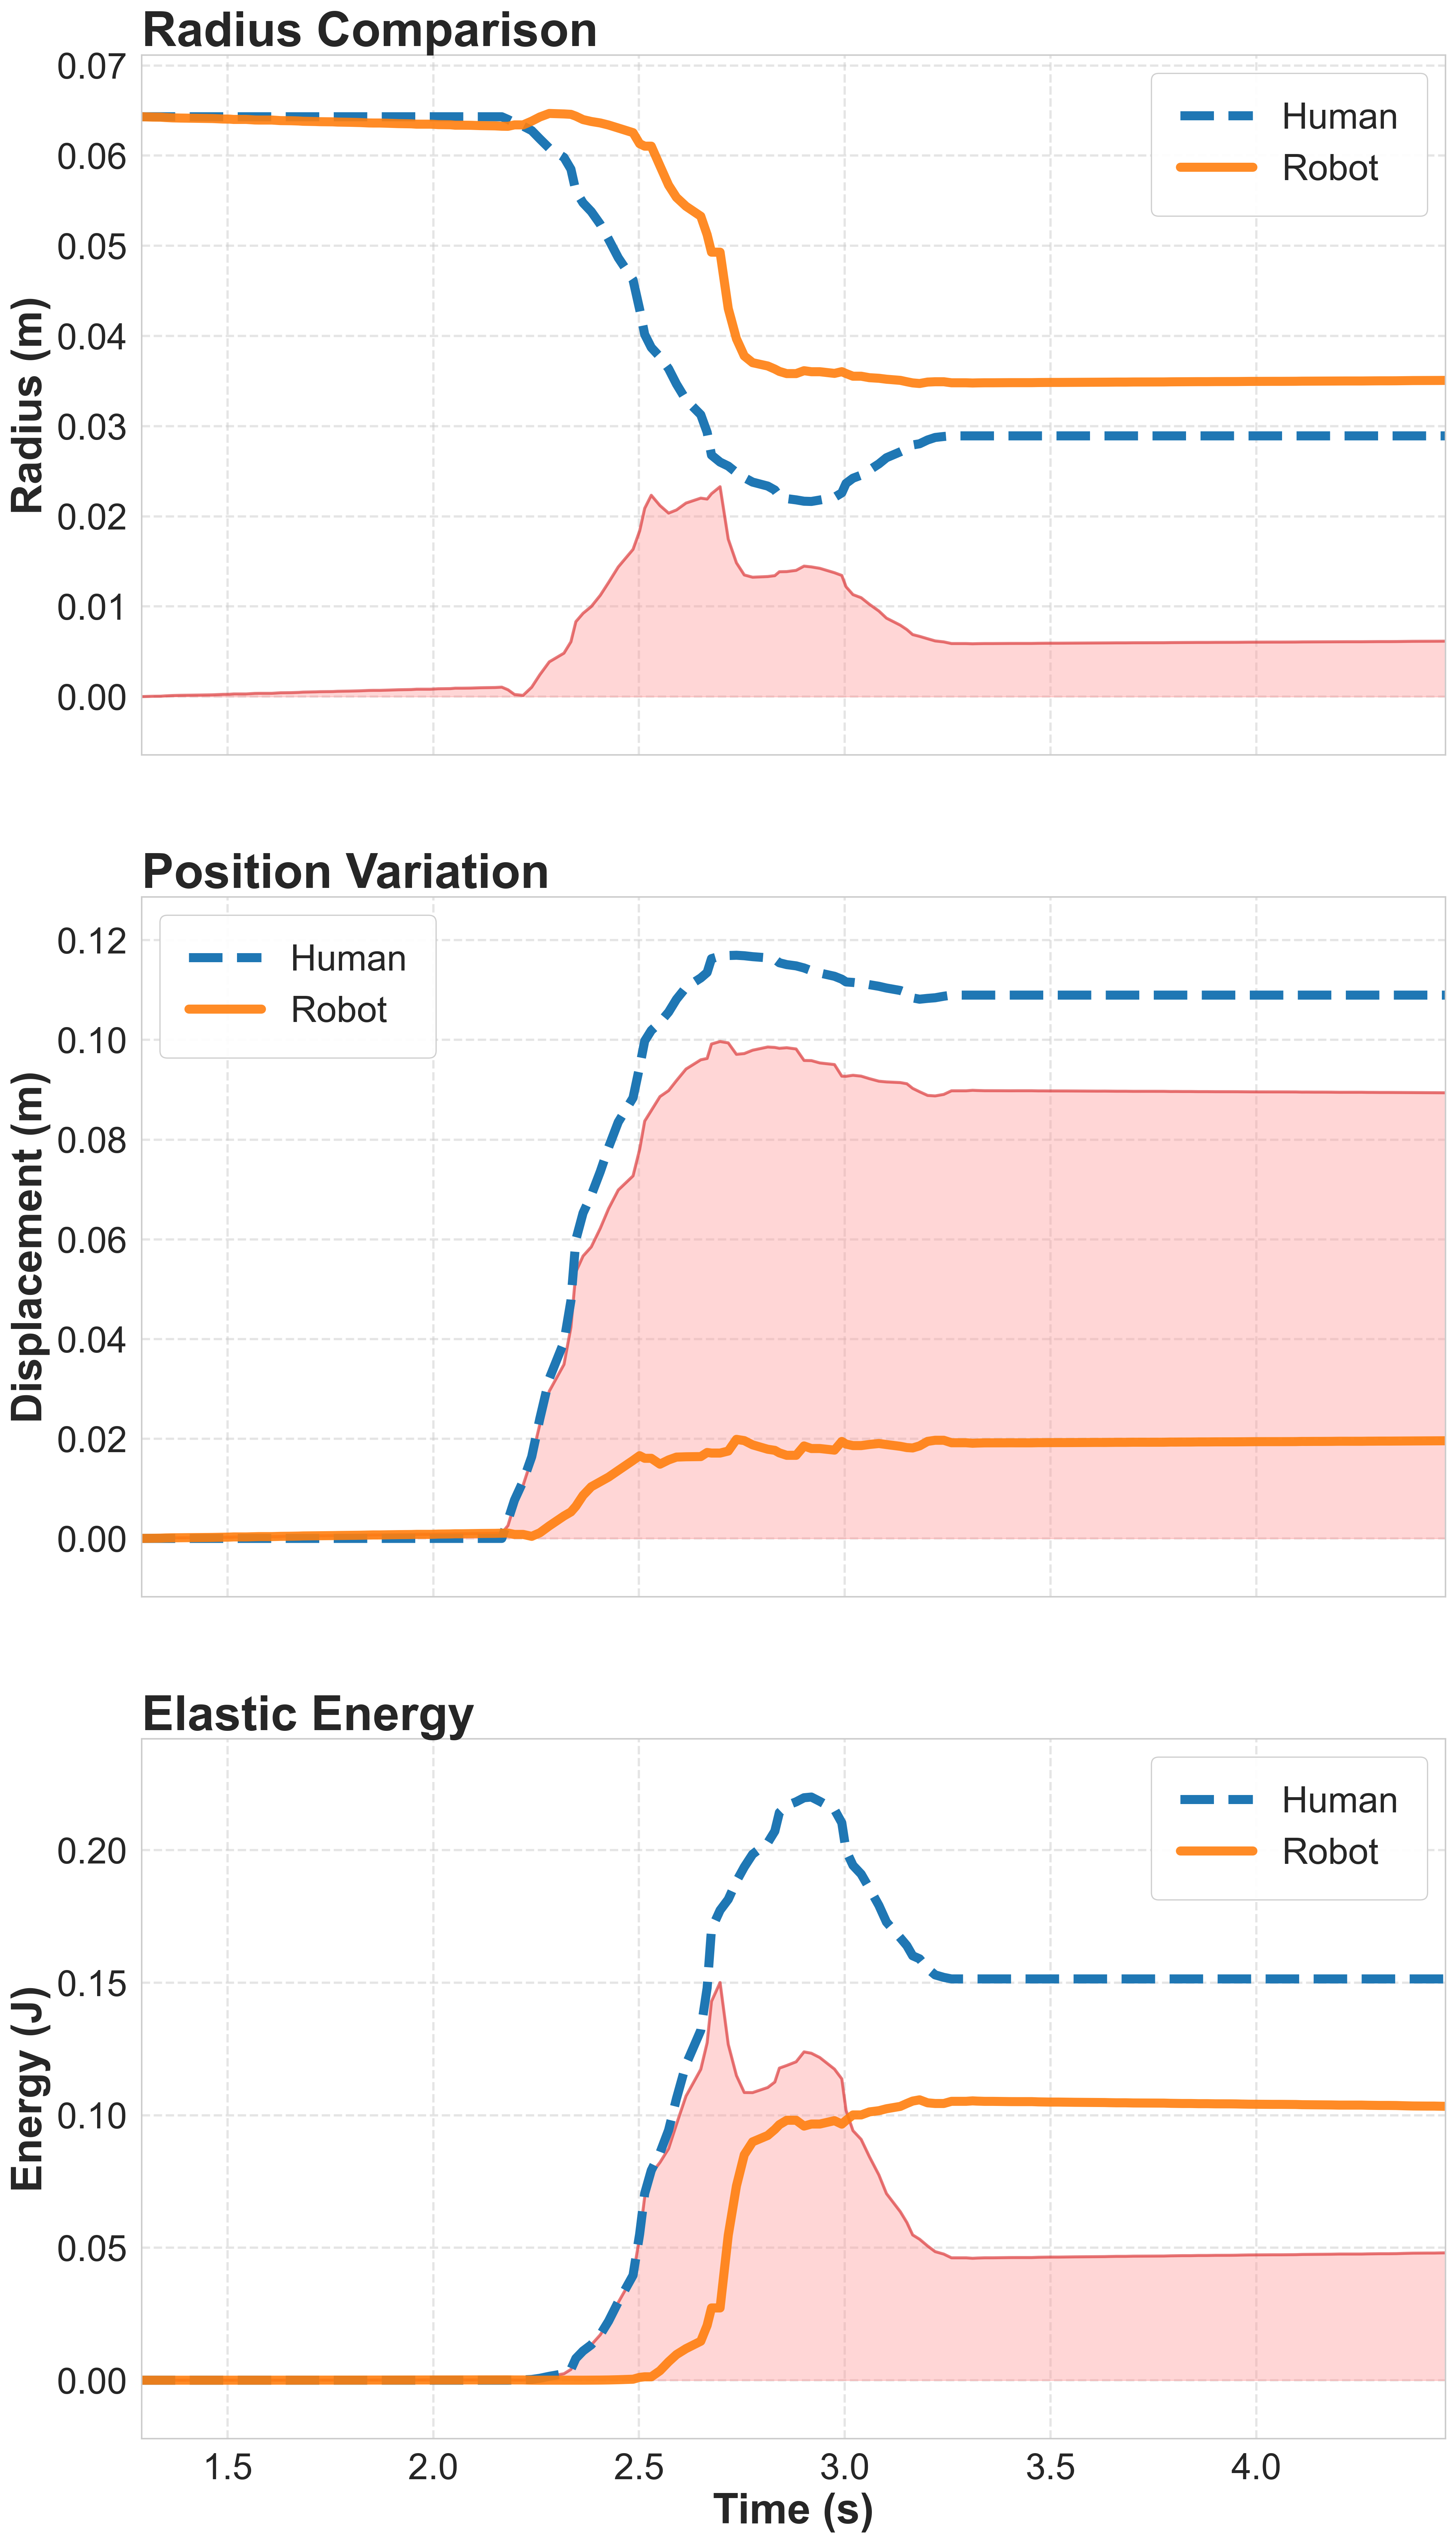

Source data for this figure (header and first rows):
Time, HumanRadius, RobotRadius, ScalingFactor, HumanEnergy, RobotEnergy, hPos_x, hPos_y, hPos_z, rPos_x, rPos_y, rPos_z
1.292, 8.691041E-05, 0.06431, 739.9, 0, 0, 3.753, 0.8801, 0.2668, 5.012, 1.006, -0.1619
1.319, 8.691041E-05, 0.06427, 739.9, 0, 1.838652E-07, 3.753, 0.8801, 0.2668, 5.012, 1.006, -0.1618
1.338, 8.691041E-05, 0.06426, 739.9, 0, 2.643614E-07, 3.753, 0.8801, 0.2668, 5.012, 1.006, -0.1618
1.349, 8.691041E-05, 0.06422, 739.9, 0, 8.55197E-07, 3.753, 0.8801, 0.2668, 5.012, 1.006, -0.1618
1.367, 8.691041E-05, 0.06418, 739.9, 0, 1.847024E-06, 3.753, 0.8801, 0.2668, 5.012, 1.006, -0.1618
1.387, 8.691041E-05, 0.06416, 739.9, 0, 2.583629E-06, 3.753, 0.8801, 0.2668, 5.012, 1.006, -0.1618
1.407, 8.691041E-05, 0.06415, 739.9, 0, 3.003144E-06, 3.753, 0.8801, 0.2668, 5.012, 1.006, -0.1617
1.431, 8.691041E-05, 0.06413, 739.9, 0, 3.708426E-06, 3.753, 0.8801, 0.2668, 5.012, 1.006, -0.1617
1.464, 8.691041E-05, 0.06411, 739.9, 0, 4.872912E-06, 3.753, 0.8801, 0.2668, 5.012, 1.006, -0.1617
1.489, 8.691041E-05, 0.06406, 739.9, 0, 7.608839E-06, 3.753, 0.8801, 0.2668, 5.012, 1.006, -0.1617
1.505, 8.691041E-05, 0.06405, 739.9, 0, 8.291035E-06, 3.753, 0.8801, 0.2668, 5.012, 1.006, -0.1616
1.515, 8.691041E-05, 0.06401, 739.9, 0, 1.065779E-05, 3.753, 0.8801, 0.2668, 5.012, 1.006, -0.1616
1.546, 8.691041E-05, 0.06401, 739.9, 0, 1.065779E-05, 3.753, 0.8801, 0.2668, 5.012, 1.006, -0.1616
1.567, 8.691041E-05, 0.06395, 739.9, 0, 1.547921E-05, 3.753, 0.8801, 0.2668, 5.012, 1.006, -0.1616
1.577, 8.691041E-05, 0.06394, 739.9, 0, 1.612794E-05, 3.753, 0.8801, 0.2668, 5.012, 1.006, -0.1616
1.608, 8.691041E-05, 0.06394, 739.9, 0, 1.612794E-05, 3.753, 0.8801, 0.2668, 5.012, 1.006, -0.1616
1.629, 8.691041E-05, 0.06388, 739.9, 0, 2.210418E-05, 3.753, 0.8801, 0.2668, 5.012, 1.006, -0.1615
1.655, 8.691041E-05, 0.06387, 739.9, 0, 2.348315E-05, 3.753, 0.8801, 0.2668, 5.012, 1.006, -0.1615
1.673, 8.691041E-05, 0.06384, 739.9, 0, 2.669202E-05, 3.753, 0.8801, 0.2668, 5.012, 1.006, -0.1615
1.684, 8.691041E-05, 0.06381, 739.9, 0, 3.031976E-05, 3.753, 0.8801, 0.2668, 5.012, 1.006, -0.1614
1.714, 8.691041E-05, 0.06378, 739.9, 0, 3.401688E-05, 3.753, 0.8801, 0.2668, 5.013, 1.006, -0.1614
1.724, 8.691041E-05, 0.06376, 739.9, 0, 3.63155E-05, 3.753, 0.8801, 0.2668, 5.013, 1.006, -0.1614
1.756, 8.691041E-05, 0.06374, 739.9, 0, 3.849281E-05, 3.753, 0.8801, 0.2668, 5.013, 1.006, -0.1614
1.767, 8.691041E-05, 0.06372, 739.9, 0, 4.223411E-05, 3.753, 0.8801, 0.2668, 5.013, 1.006, -0.1614
1.797, 8.691041E-05, 0.06369, 739.9, 0, 4.558296E-05, 3.753, 0.8801, 0.2668, 5.013, 1.006, -0.1614
1.822, 8.691041E-05, 0.06366, 739.9, 0, 5.008514E-05, 3.753, 0.8801, 0.2668, 5.013, 1.006, -0.1613
1.844, 8.691041E-05, 0.06362, 739.9, 0, 5.706989E-05, 3.753, 0.8801, 0.2668, 5.013, 1.006, -0.1613
1.854, 8.691041E-05, 0.06361, 739.9, 0, 5.836321E-05, 3.753, 0.8801, 0.2668, 5.013, 1.006, -0.1613
1.87, 8.691041E-05, 0.06361, 739.9, 0, 5.836321E-05, 3.753, 0.8801, 0.2668, 5.013, 1.006, -0.1613
1.892, 8.691041E-05, 0.06358, 739.9, 0, 6.32767E-05, 3.753, 0.8801, 0.2668, 5.013, 1.006, -0.1613
1.915, 8.691041E-05, 0.06355, 739.9, 0, 6.99079E-05, 3.753, 0.8801, 0.2668, 5.013, 1.006, -0.1612
1.947, 8.691041E-05, 0.06352, 739.9, 0, 7.45132E-05, 3.753, 0.8801, 0.2668, 5.013, 1.006, -0.1612
1.96, 8.691041E-05, 0.06348, 739.9, 0, 8.198411E-05, 3.753, 0.8801, 0.2668, 5.013, 1.006, -0.1612
1.994, 8.691041E-05, 0.06348, 739.9, 0, 8.198411E-05, 3.753, 0.8801, 0.2668, 5.013, 1.006, -0.1612
2.012, 8.691041E-05, 0.06344, 739.9, 0, 9.181828E-05, 3.753, 0.8801, 0.2668, 5.013, 1.006, -0.1611
2.042, 8.691041E-05, 0.06342, 739.9, 0, 9.568434E-05, 3.753, 0.8801, 0.2668, 5.013, 1.006, -0.1611
2.053, 8.691041E-05, 0.06337, 739.9, 0, 0.0001059, 3.753, 0.8801, 0.2668, 5.013, 1.006, -0.1611
2.07, 8.691041E-05, 0.06337, 739.9, 0, 0.0001059, 3.753, 0.8801, 0.2668, 5.013, 1.006, -0.1611
2.091, 8.691041E-05, 0.06336, 739.9, 0, 0.0001085, 3.753, 0.8801, 0.2668, 5.013, 1.006, -0.1611
2.114, 8.691041E-05, 0.06332, 739.9, 0, 0.000117, 3.753, 0.8801, 0.2668, 5.013, 1.007, -0.161
2.15, 8.691041E-05, 0.0633, 739.9, 0, 0.0001236, 3.753, 0.8801, 0.2668, 5.013, 1.007, -0.161
2.167, 8.691041E-05, 0.06326, 739.9, 0, 0.0001335, 3.753, 0.8801, 0.2668, 5.013, 1.007, -0.161
2.182, 8.650473E-05, 0.06325, 739.9, 1.089445E-05, 0.0001359, 3.754, 0.8815, 0.2636, 5.013, 1.007, -0.161
2.197, 8.601608E-05, 0.0634, 739.9, 5.294483E-05, 9.850645E-05, 3.756, 0.883, 0.2603, 5.013, 1.006, -0.1612
2.218, 8.550459E-05, 0.0634, 739.9, 0.0001308, 9.850645E-05, 3.758, 0.8844, 0.2573, 5.013, 1.006, -0.1612
2.239, 8.483757E-05, 0.06382, 739.9, 0.0002844, 2.864382E-05, 3.76, 0.8857, 0.2531, 5.012, 1.006, -0.1618
2.259, 8.359284E-05, 0.06428, 739.9, 0.0007286, 6.799946E-08, 3.763, 0.8871, 0.2462, 5.012, 1.005, -0.1625
2.282, 8.219066E-05, 0.06467, 739.9, 0.001475, 1.608716E-05, 3.766, 0.888, 0.2388, 5.011, 1.005, -0.1636
2.318, 8.081695E-05, 0.06462, 739.9, 0.002458, 1.173536E-05, 3.77, 0.8885, 0.2322, 5.01, 1.004, -0.1651
2.335, 7.905311E-05, 0.06457, 739.9, 0.004087, 8.609186E-06, 3.774, 0.8888, 0.2248, 5.01, 1.003, -0.1658
2.347, 7.576137E-05, 0.06437, 739.9, 0.008228, 4.954738E-07, 3.78, 0.8887, 0.2142, 5.011, 1.002, -0.1668
2.364, 7.399853E-05, 0.06399, 739.9, 0.01104, 1.206715E-05, 3.783, 0.8884, 0.2097, 5.012, 1.001, -0.1686
2.384, 7.26999E-05, 0.06378, 739.9, 0.01337, 3.34014E-05, 3.785, 0.8881, 0.2067, 5.013, 0.9997, -0.1699
2.406, 7.079239E-05, 0.06362, 739.9, 0.0172, 5.721976E-05, 3.788, 0.8875, 0.2027, 5.013, 0.999, -0.1706
2.426, 6.855442E-05, 0.06339, 739.9, 0.0223, 0.000102, 3.791, 0.8865, 0.1985, 5.014, 0.9983, -0.1712
2.45, 6.577675E-05, 0.06306, 739.9, 0.02956, 0.0001894, 3.794, 0.8848, 0.194, 5.015, 0.9974, -0.1718
2.485, 6.245605E-05, 0.06254, 739.9, 0.03959, 0.0003762, 3.796, 0.8827, 0.1896, 5.017, 0.9959, -0.1726
2.501, 5.805193E-05, 0.06132, 739.9, 0.05513, 0.001079, 3.8, 0.8799, 0.1845, 5.019, 0.9953, -0.1726
2.514, 5.428435E-05, 0.06105, 739.9, 0.07046, 0.001286, 3.805, 0.8757, 0.1819, 5.019, 0.9957, -0.1721
2.53, 5.232519E-05, 0.06105, 739.9, 0.07918, 0.001286, 3.807, 0.8733, 0.1806, 5.019, 0.9957, -0.1721
... 96 more rows
